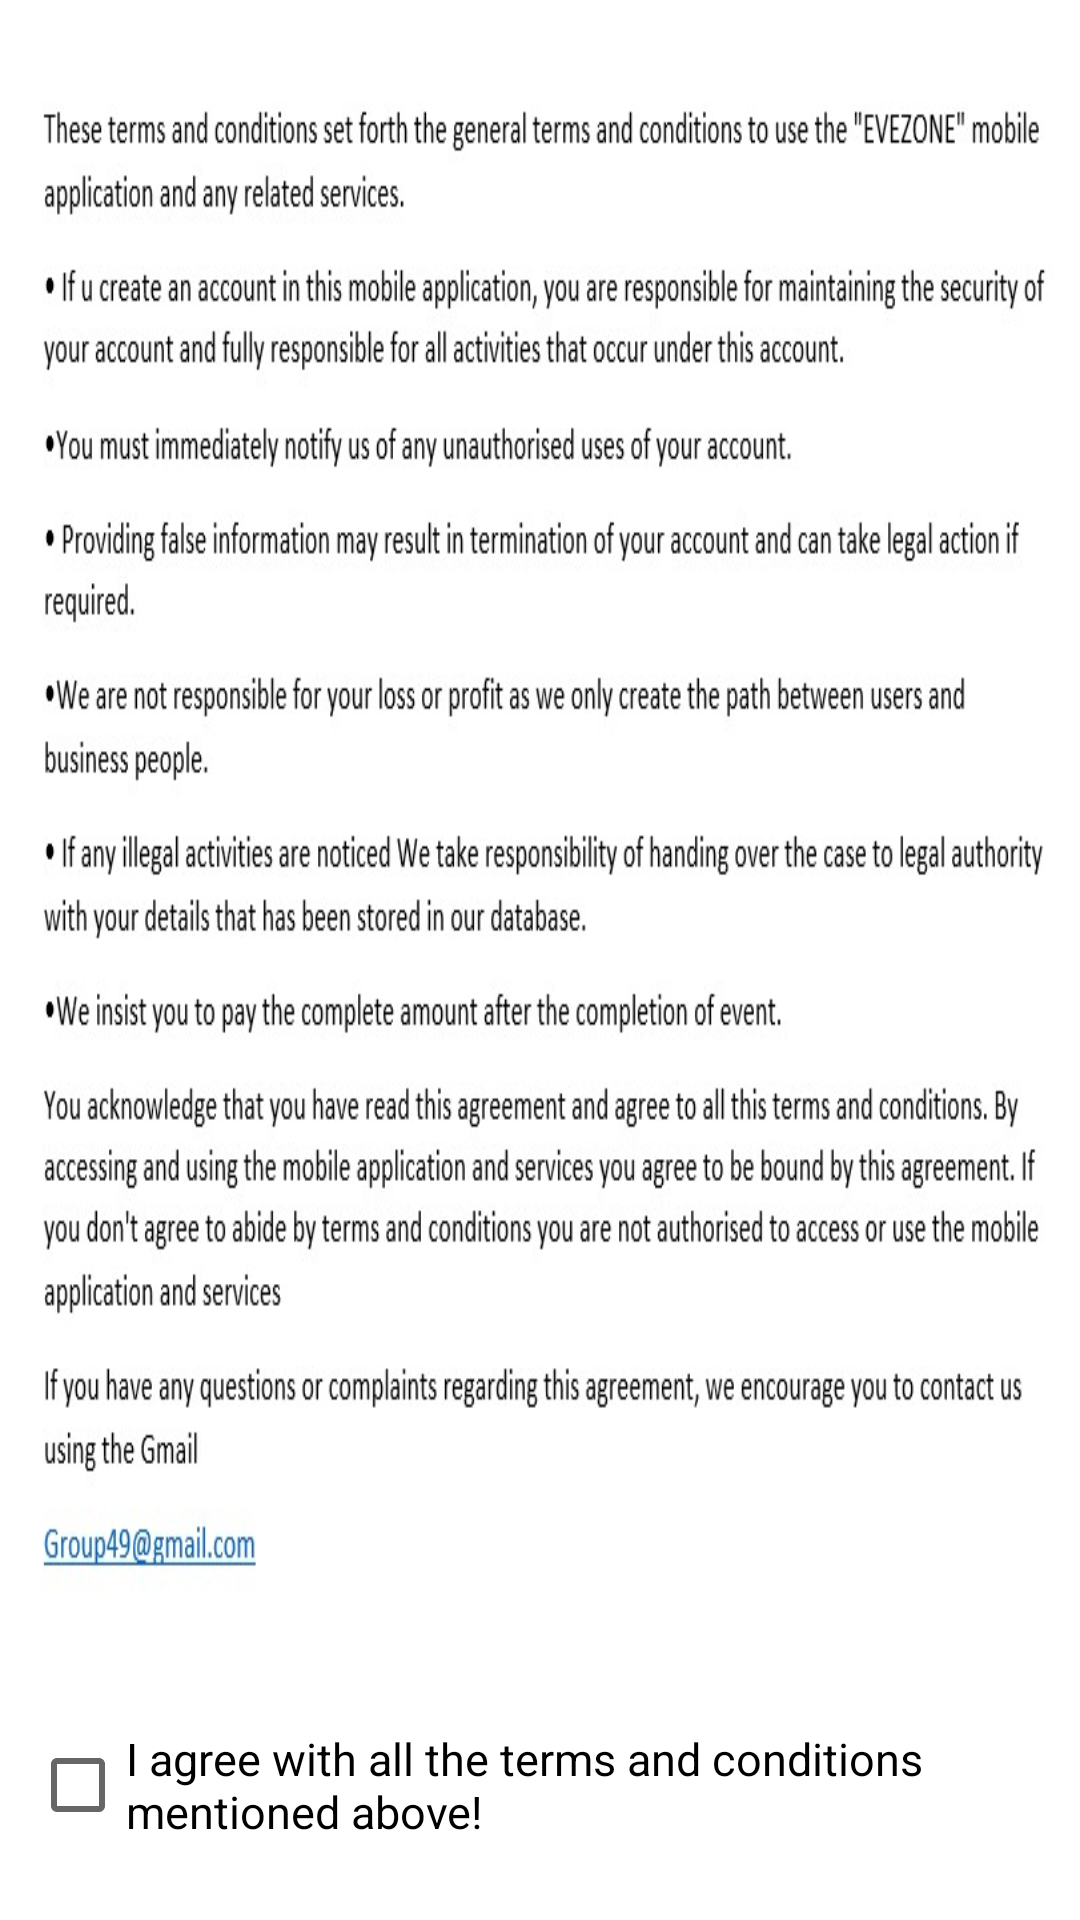

Reconstruct the res/layout file that produces this screen, plus the resources it refers to.
<!-- AndroidManifest.xml: application theme Theme.EveZone_v11 -->
<!-- res/layout/activity_terms.xml -->
<?xml version="1.0" encoding="utf-8"?>
<LinearLayout xmlns:android="http://schemas.android.com/apk/res/android"
    xmlns:app="http://schemas.android.com/apk/res-auto"
    xmlns:tools="http://schemas.android.com/tools"
    android:layout_width="match_parent"
    android:layout_height="match_parent"
    android:orientation="vertical"
    android:background="@color/white"
    tools:context=".terms">


    <ImageView
        android:layout_width="wrap_content"
        android:layout_height="571dp"
        android:background="@drawable/terms" />

    <CheckBox
        android:id="@+id/checkbox"
        android:layout_width="wrap_content"
        android:layout_height="wrap_content"
        android:layout_marginLeft="10dp"
        android:textSize="15sp"
        android:textColor="@color/black"
        android:text="I agree with all the terms and conditions mentioned above!"/>

    <Button
        android:id="@+id/button2"
        android:layout_width="wrap_content"
        android:layout_height="wrap_content"
        android:layout_gravity="center"
        android:layout_marginTop="15dp"
        android:layout_marginBottom="15dp"
        android:text="Continue"/>

</LinearLayout>
<!-- resources referenced by this layout -->
<resources>
  <!-- drawable terms: jpg bitmap (drawable, 128043 bytes) -->
  <style name="Theme.EveZone_v11" parent="Theme.MaterialComponents.DayNight.DarkActionBar">
          
          <item name="colorPrimary">@color/teal_200</item>
          <item name="colorPrimaryVariant">@color/purple_700</item>
          <item name="colorOnPrimary">@color/white</item>
          
          <item name="colorSecondary">@color/teal_200</item>
          <item name="colorSecondaryVariant">@color/teal_700</item>
          <item name="colorOnSecondary">@color/black</item>
          
          <item name="android:statusBarColor">?attr/colorPrimaryVariant</item>
          
      </style>
  <!-- not gathered from this repository: default colours our renderer supplied (Android Studio template values) -->
  <color name="purple_700">#FF3700B3</color>
  <color name="teal_200">#FF03DAC5</color>
  <color name="teal_700">#FF018786</color>
  <color name="black">#FF000000</color>
  <color name="white">#FFFFFFFF</color>
</resources>
